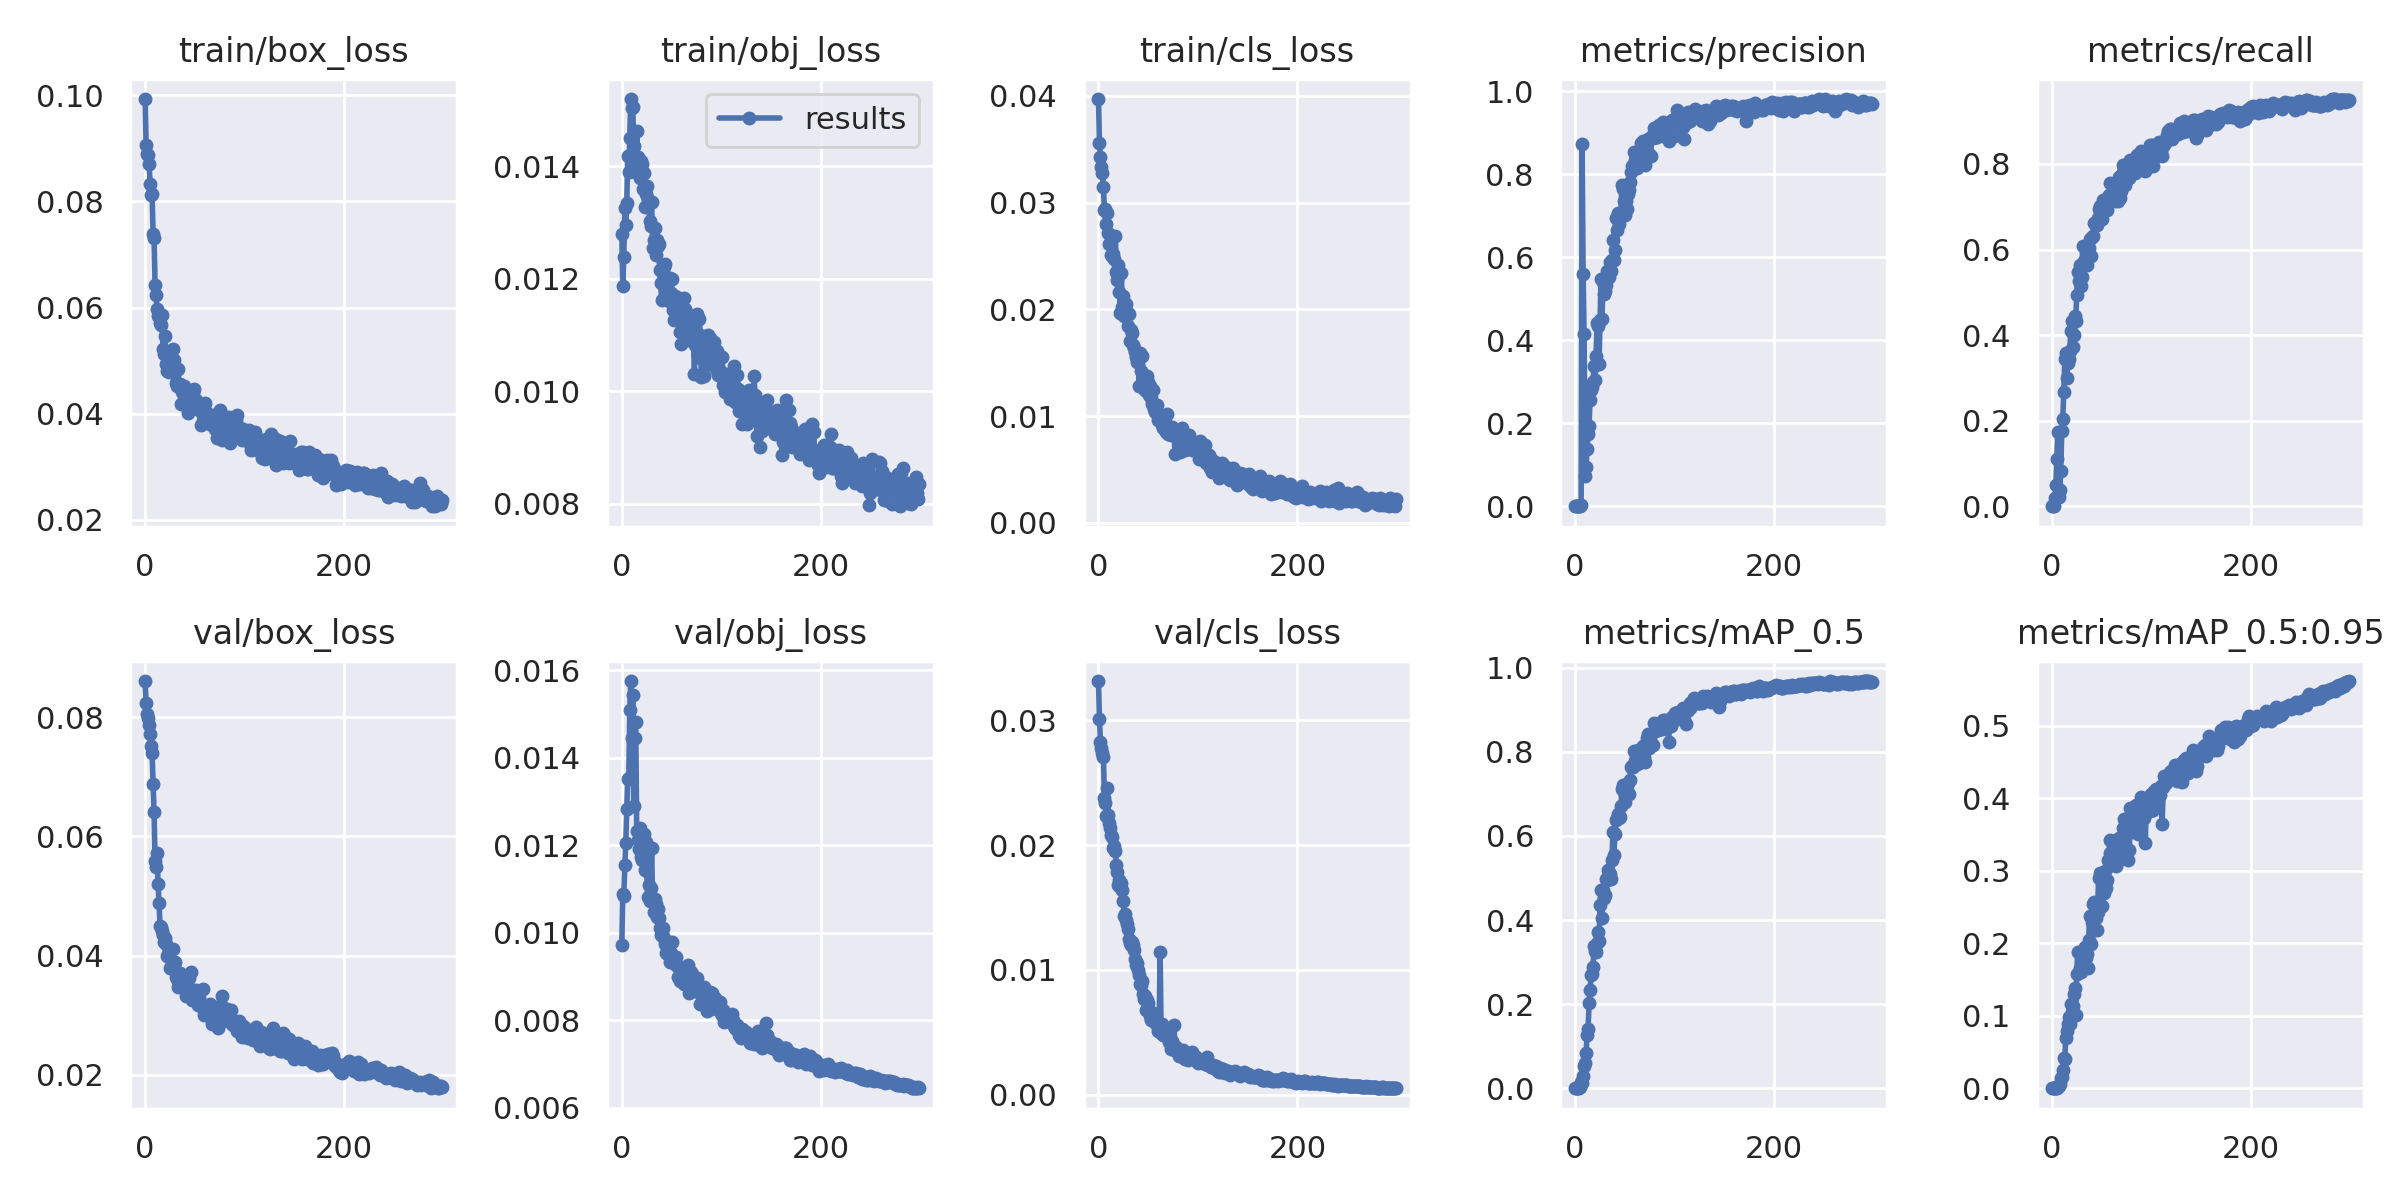

Source data for this figure (header and first rows):
epoch, train/box_loss, train/obj_loss, train/cls_loss, metrics/precision, metrics/recall, metrics/mAP_0.5, metrics/mAP_0.5:0.95, val/box_loss, val/obj_loss, val/cls_loss, x/lr0, x/lr1, x/lr2
0, 0.0993, 0.01281, 0.03971, 0, 0, 0, 0, 0.08607, 0.009723, 0.03314, 0.0707, 0.003256, 0.003256
1, 0.09064, 0.01187, 0.0356, 0, 0, 0, 0, 0.08232, 0.01089, 0.0301, 0.04068, 0.006567, 0.006567
2, 0.08895, 0.01239, 0.03425, 1.3109e-05, 0.001565, 6.6676e-06, 1.6657e-06, 0.08052, 0.01083, 0.02828, 0.01063, 0.009857, 0.009857
3, 0.08866, 0.01327, 0.03334, 0.0002294, 0.02012, 0.0001255, 2.2251e-05, 0.07983, 0.01154, 0.02773, 0.009901, 0.009901, 0.009901
4, 0.08702, 0.01296, 0.03274, 0.0008843, 0.04862, 0.0006668, 0.0002398, 0.07872, 0.01206, 0.02734, 0.009901, 0.009901, 0.009901
5, 0.08335, 0.01336, 0.03143, 0.001508, 0.1101, 0.002061, 0.0004734, 0.07713, 0.01284, 0.02702, 0.009868, 0.009868, 0.009868
6, 0.08127, 0.01419, 0.02928, 0.002314, 0.1731, 0.01391, 0.003378, 0.07515, 0.01352, 0.02379, 0.009835, 0.009835, 0.009835
7, 0.08136, 0.01391, 0.02939, 0.8718, 0.02092, 0.01203, 0.002628, 0.07406, 0.01354, 0.0234, 0.009802, 0.009802, 0.009802
8, 0.07394, 0.01451, 0.02803, 0.5605, 0.03893, 0.02835, 0.006086, 0.06879, 0.01508, 0.02235, 0.009769, 0.009769, 0.009769
9, 0.07319, 0.0152, 0.02899, 0.414, 0.0827, 0.05345, 0.01482, 0.06414, 0.01575, 0.02455, 0.009736, 0.009736, 0.009736
10, 0.06417, 0.01505, 0.02712, 0.07291, 0.1761, 0.05939, 0.0159, 0.05592, 0.01444, 0.02237, 0.009703, 0.009703, 0.009703
11, 0.0624, 0.01506, 0.02612, 0.0946, 0.2048, 0.08379, 0.02534, 0.05483, 0.01544, 0.02179, 0.00967, 0.00967, 0.00967
12, 0.05981, 0.01436, 0.02693, 0.137, 0.2659, 0.1272, 0.04126, 0.05727, 0.0129, 0.02141, 0.009637, 0.009637, 0.009637
13, 0.05839, 0.0139, 0.02514, 0.1745, 0.3435, 0.1401, 0.04081, 0.05207, 0.01445, 0.02079, 0.009604, 0.009604, 0.009604
14, 0.05873, 0.01397, 0.02501, 0.1938, 0.358, 0.2028, 0.06908, 0.04884, 0.01482, 0.02061, 0.009571, 0.009571, 0.009571
15, 0.057, 0.01463, 0.02519, 0.257, 0.2997, 0.2328, 0.07911, 0.04498, 0.01232, 0.01977, 0.009538, 0.009538, 0.009538
16, 0.05678, 0.01417, 0.02473, 0.2808, 0.3354, 0.2688, 0.08813, 0.04477, 0.01211, 0.01991, 0.009505, 0.009505, 0.009505
17, 0.05855, 0.01392, 0.02688, 0.2872, 0.3442, 0.2713, 0.09824, 0.04406, 0.01192, 0.01949, 0.009472, 0.009472, 0.009472
18, 0.0521, 0.0138, 0.02354, 0.2982, 0.3629, 0.2894, 0.08859, 0.04346, 0.0124, 0.01842, 0.009439, 0.009439, 0.009439
19, 0.05121, 0.01409, 0.0228, 0.3379, 0.4087, 0.3381, 0.1163, 0.04222, 0.01174, 0.01788, 0.009406, 0.009406, 0.009406
20, 0.05467, 0.01404, 0.02412, 0.3039, 0.433, 0.3267, 0.1049, 0.04297, 0.01165, 0.01678, 0.009373, 0.009373, 0.009373
21, 0.04934, 0.01361, 0.02165, 0.3614, 0.3718, 0.3241, 0.1136, 0.042, 0.01209, 0.01717, 0.00934, 0.00934, 0.00934
22, 0.04796, 0.01388, 0.01962, 0.4402, 0.4, 0.3463, 0.1294, 0.03996, 0.01225, 0.01668, 0.009307, 0.009307, 0.009307
23, 0.04988, 0.01328, 0.02345, 0.4334, 0.4449, 0.372, 0.1381, 0.04033, 0.01144, 0.01695, 0.009274, 0.009274, 0.009274
24, 0.04777, 0.0135, 0.0202, 0.3423, 0.432, 0.3493, 0.101, 0.04079, 0.01207, 0.01636, 0.009241, 0.009241, 0.009241
25, 0.04936, 0.01366, 0.02125, 0.4486, 0.4928, 0.4353, 0.1575, 0.03788, 0.0114, 0.01556, 0.009208, 0.009208, 0.009208
26, 0.0489, 0.01342, 0.01943, 0.5484, 0.5464, 0.471, 0.1873, 0.03791, 0.01082, 0.0143, 0.009175, 0.009175, 0.009175
27, 0.0485, 0.01333, 0.01981, 0.451, 0.5263, 0.4037, 0.1602, 0.03895, 0.01109, 0.01444, 0.009142, 0.009142, 0.009142
28, 0.05228, 0.01302, 0.02053, 0.5396, 0.5637, 0.4709, 0.1661, 0.04114, 0.01072, 0.01401, 0.009109, 0.009109, 0.009109
29, 0.05009, 0.01293, 0.01973, 0.511, 0.5145, 0.452, 0.1599, 0.0384, 0.01102, 0.01371, 0.009076, 0.009076, 0.009076
30, 0.04786, 0.01337, 0.01848, 0.5189, 0.5364, 0.4589, 0.1741, 0.039, 0.01193, 0.01326, 0.009043, 0.009043, 0.009043
31, 0.04571, 0.01254, 0.01954, 0.5331, 0.6079, 0.4968, 0.1792, 0.03636, 0.01071, 0.01251, 0.00901, 0.00901, 0.00901
32, 0.04513, 0.01269, 0.01707, 0.5662, 0.5724, 0.4945, 0.1803, 0.03609, 0.01048, 0.01213, 0.008977, 0.008977, 0.008977
33, 0.04842, 0.0129, 0.01811, 0.5589, 0.5726, 0.52, 0.1954, 0.03473, 0.01078, 0.01204, 0.008944, 0.008944, 0.008944
34, 0.04564, 0.01243, 0.01783, 0.5516, 0.569, 0.5113, 0.1802, 0.03696, 0.01066, 0.01223, 0.008911, 0.008911, 0.008911
35, 0.0456, 0.01269, 0.01672, 0.5892, 0.563, 0.5104, 0.1858, 0.03712, 0.01036, 0.01201, 0.008878, 0.008878, 0.008878
36, 0.04175, 0.01259, 0.01643, 0.5665, 0.5831, 0.4985, 0.1652, 0.03506, 0.01055, 0.01163, 0.008845, 0.008845, 0.008845
37, 0.04414, 0.01262, 0.016, 0.5929, 0.6046, 0.5421, 0.2038, 0.03587, 0.01035, 0.0109, 0.008812, 0.008812, 0.008812
38, 0.04419, 0.01217, 0.01559, 0.6401, 0.6246, 0.6097, 0.2379, 0.03528, 0.0101, 0.0104, 0.008779, 0.008779, 0.008779
39, 0.04521, 0.01193, 0.01507, 0.5927, 0.5858, 0.5539, 0.1986, 0.03453, 0.00995, 0.01056, 0.008746, 0.008746, 0.008746
40, 0.04175, 0.01162, 0.01527, 0.6177, 0.63, 0.6048, 0.229, 0.03502, 0.01, 0.01, 0.008713, 0.008713, 0.008713
41, 0.04363, 0.01211, 0.01286, 0.6944, 0.6311, 0.6379, 0.254, 0.0332, 0.01011, 0.009611, 0.00868, 0.00868, 0.00868
42, 0.04336, 0.01221, 0.01596, 0.6647, 0.6629, 0.6438, 0.2572, 0.03396, 0.00989, 0.008894, 0.008647, 0.008647, 0.008647
43, 0.04015, 0.01226, 0.01424, 0.707, 0.6612, 0.6528, 0.2492, 0.03467, 0.00975, 0.008768, 0.008614, 0.008614, 0.008614
44, 0.04297, 0.01172, 0.01564, 0.6803, 0.6594, 0.6417, 0.2349, 0.03626, 0.009529, 0.009114, 0.008581, 0.008581, 0.008581
45, 0.04178, 0.01175, 0.01399, 0.701, 0.6577, 0.6461, 0.2187, 0.03438, 0.009725, 0.008076, 0.008548, 0.008548, 0.008548
46, 0.04197, 0.01179, 0.01259, 0.7004, 0.6747, 0.6708, 0.2436, 0.03724, 0.009551, 0.007696, 0.008515, 0.008515, 0.008515
47, 0.04167, 0.0116, 0.01316, 0.7741, 0.6949, 0.7121, 0.2897, 0.03261, 0.009465, 0.007893, 0.008482, 0.008482, 0.008482
48, 0.04396, 0.01202, 0.0124, 0.7634, 0.7028, 0.7206, 0.2972, 0.0328, 0.009339, 0.006828, 0.008449, 0.008449, 0.008449
49, 0.0447, 0.01175, 0.01372, 0.7362, 0.6981, 0.7053, 0.2954, 0.03253, 0.009547, 0.007633, 0.008416, 0.008416, 0.008416
50, 0.04135, 0.012, 0.01318, 0.7009, 0.6715, 0.6817, 0.2518, 0.03282, 0.009793, 0.007351, 0.008383, 0.008383, 0.008383
51, 0.04254, 0.01145, 0.01195, 0.7345, 0.7164, 0.718, 0.2899, 0.03422, 0.009406, 0.006804, 0.00835, 0.00835, 0.00835
52, 0.04093, 0.01127, 0.01285, 0.7153, 0.7081, 0.7099, 0.2693, 0.03319, 0.009373, 0.006276, 0.008317, 0.008317, 0.008317
53, 0.04144, 0.01169, 0.01166, 0.753, 0.7155, 0.7254, 0.2992, 0.03165, 0.009288, 0.006017, 0.008284, 0.008284, 0.008284
54, 0.04102, 0.01148, 0.01119, 0.7626, 0.6987, 0.6999, 0.2763, 0.0331, 0.009379, 0.00659, 0.008251, 0.008251, 0.008251
55, 0.04083, 0.0116, 0.01248, 0.781, 0.6935, 0.7333, 0.2869, 0.03165, 0.009455, 0.006565, 0.008218, 0.008218, 0.008218
56, 0.03787, 0.01128, 0.01064, 0.8038, 0.7236, 0.7651, 0.3142, 0.03154, 0.009243, 0.006185, 0.008185, 0.008185, 0.008185
57, 0.04012, 0.01132, 0.01037, 0.8199, 0.7285, 0.7661, 0.3066, 0.03138, 0.008989, 0.005911, 0.008152, 0.008152, 0.008152
58, 0.0387, 0.01166, 0.01054, 0.8137, 0.7173, 0.7636, 0.3237, 0.0344, 0.008974, 0.005644, 0.008119, 0.008119, 0.008119
59, 0.04147, 0.01106, 0.01105, 0.8538, 0.7562, 0.8024, 0.3421, 0.03004, 0.008904, 0.005895, 0.008086, 0.008086, 0.008086
... 240 more rows
